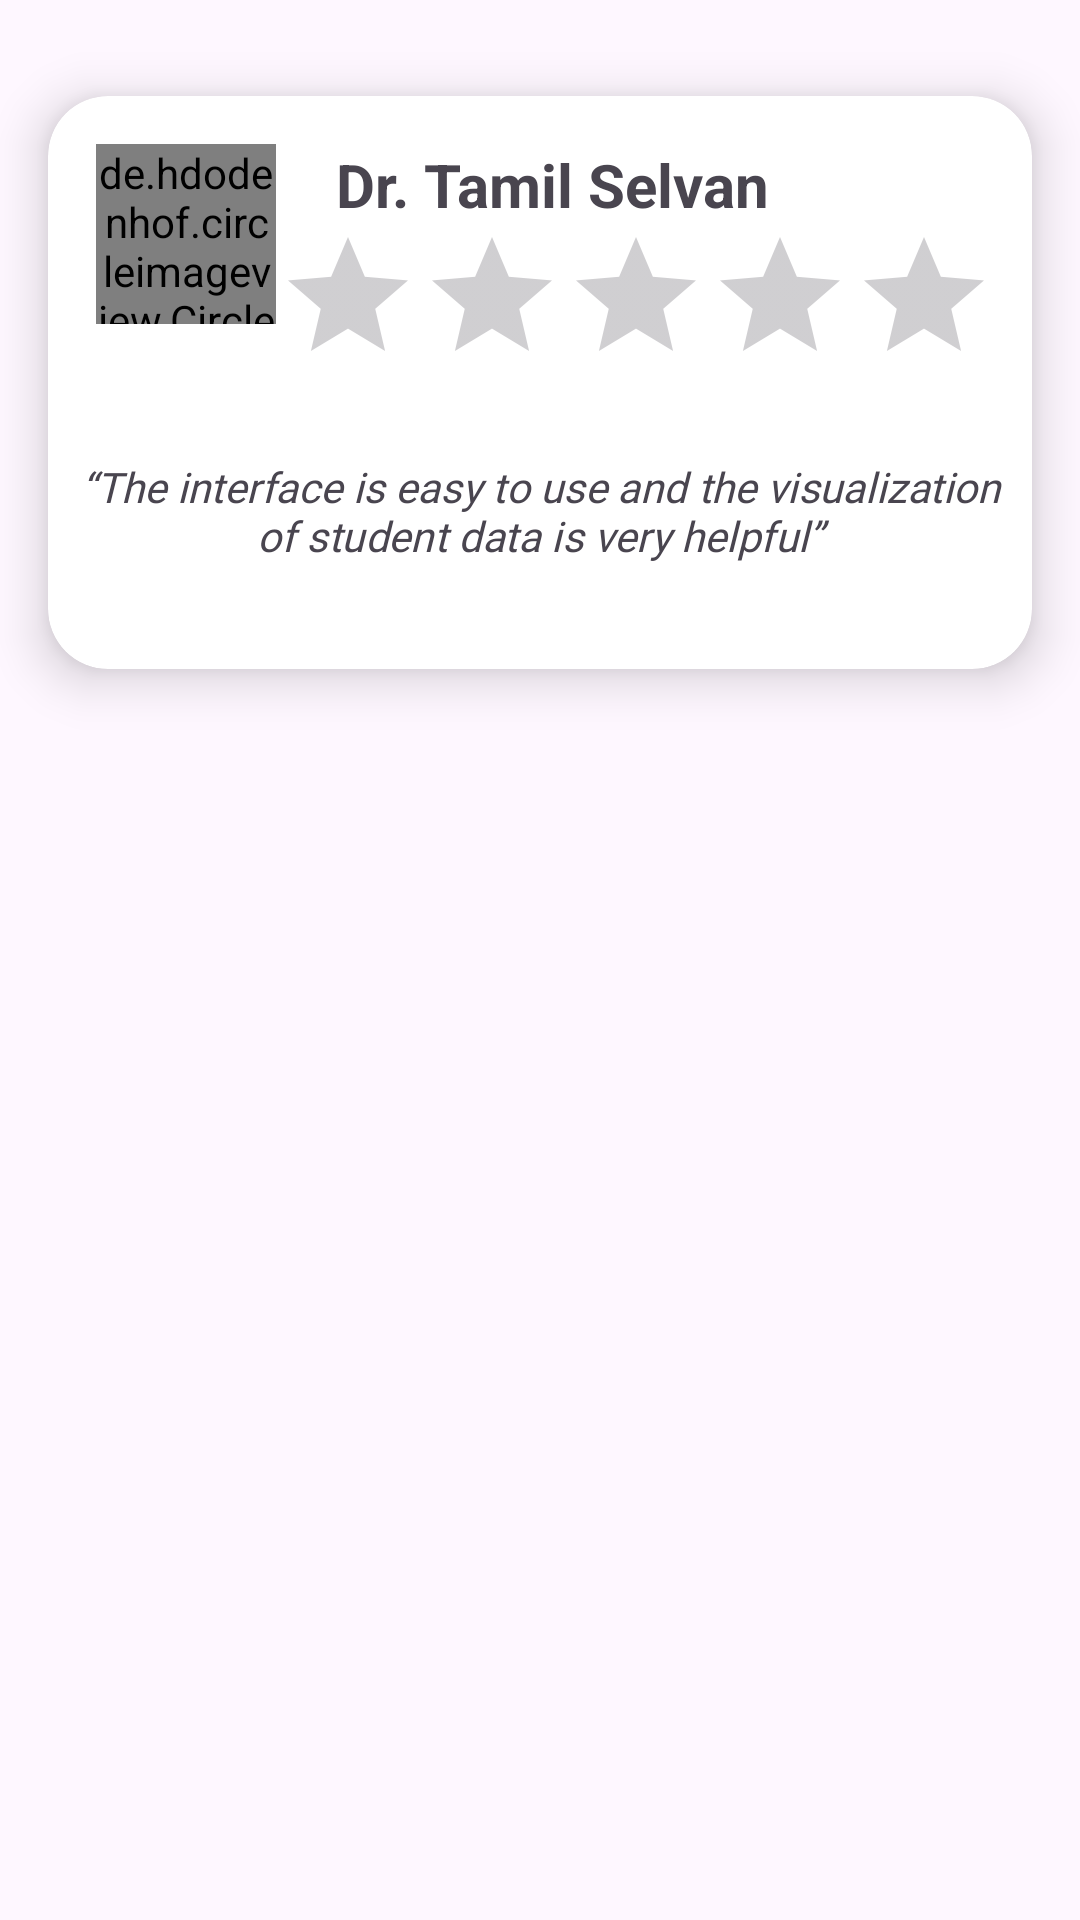

The Android layout XML behind this screen, and the referenced resources:
<!-- AndroidManifest.xml: application theme Theme.Learnura -->
<!-- res/layout/fragment_teachers_review.xml -->
<?xml version="1.0" encoding="utf-8"?>
<FrameLayout xmlns:android="http://schemas.android.com/apk/res/android"
    xmlns:app="http://schemas.android.com/apk/res-auto"
    xmlns:tools="http://schemas.android.com/tools"
    android:layout_width="match_parent"
    android:layout_height="match_parent"
    tools:context=".TeachersReviewFragment">

    
    <androidx.constraintlayout.widget.ConstraintLayout
        android:layout_width="match_parent"
        android:layout_height="match_parent">

        <androidx.cardview.widget.CardView
            android:id="@+id/cardView13"
            android:layout_width="328dp"
            android:layout_height="191dp"
            app:cardCornerRadius="20dp"
            app:cardElevation="10dp"
            app:layout_constraintBottom_toBottomOf="parent"
            app:layout_constraintEnd_toEndOf="parent"
            app:layout_constraintStart_toStartOf="parent"
            app:layout_constraintTop_toTopOf="parent"
            app:layout_constraintVertical_bias="0.071" >

            <androidx.constraintlayout.widget.ConstraintLayout
                android:layout_width="match_parent"
                android:layout_height="match_parent">

                <de.hdodenhof.circleimageview.CircleImageView
                    android:id="@+id/circleImageView"
                    android:layout_width="60dp"
                    android:layout_height="60dp"
                    android:layout_marginStart="16dp"
                    android:layout_marginTop="16dp"
                    android:src="@drawable/arduino"
                    app:layout_constraintStart_toStartOf="parent"
                    app:layout_constraintTop_toTopOf="parent" />

                <TextView
                    android:id="@+id/textView49"
                    android:layout_width="wrap_content"
                    android:layout_height="wrap_content"
                    android:text="Dr. Tamil Selvan"
                    android:textSize="20sp"
                    android:textStyle="bold"
                    app:layout_constraintEnd_toEndOf="parent"
                    app:layout_constraintHorizontal_bias="0.185"
                    app:layout_constraintStart_toEndOf="@+id/circleImageView"
                    app:layout_constraintTop_toTopOf="@+id/circleImageView" />

                <RatingBar
                    android:id="@+id/ratingBar2"
                    android:progressTint="#FFEB3B"
                    android:layout_width="wrap_content"
                    android:layout_height="wrap_content"
                    app:layout_constraintStart_toEndOf="@+id/circleImageView"
                    app:layout_constraintTop_toBottomOf="@+id/textView49" />

                <TextView
                    android:id="@+id/textView50"
                    android:layout_width="318dp"
                    android:layout_height="77dp"
                    android:fontFamily="@font/inter_medium"
                    android:gravity="center"
                    android:text="“The interface is easy to use and the visualization of student data is very helpful”"
                    android:textStyle="italic"
                    app:layout_constraintEnd_toEndOf="parent"
                    app:layout_constraintStart_toStartOf="parent"
                    app:layout_constraintTop_toBottomOf="@+id/ratingBar2" />

            </androidx.constraintlayout.widget.ConstraintLayout>


        </androidx.cardview.widget.CardView>

    </androidx.constraintlayout.widget.ConstraintLayout>

</FrameLayout>
<!-- resources referenced by this layout -->
<resources>
  <!-- drawable arduino: png bitmap (drawable, 71652 bytes) -->
  <style name="Theme.Learnura" parent="Base.Theme.Learnura" />
  <style name="Base.Theme.Learnura" parent="Theme.Material3.DayNight.NoActionBar">
          
          
      </style>
</resources>
